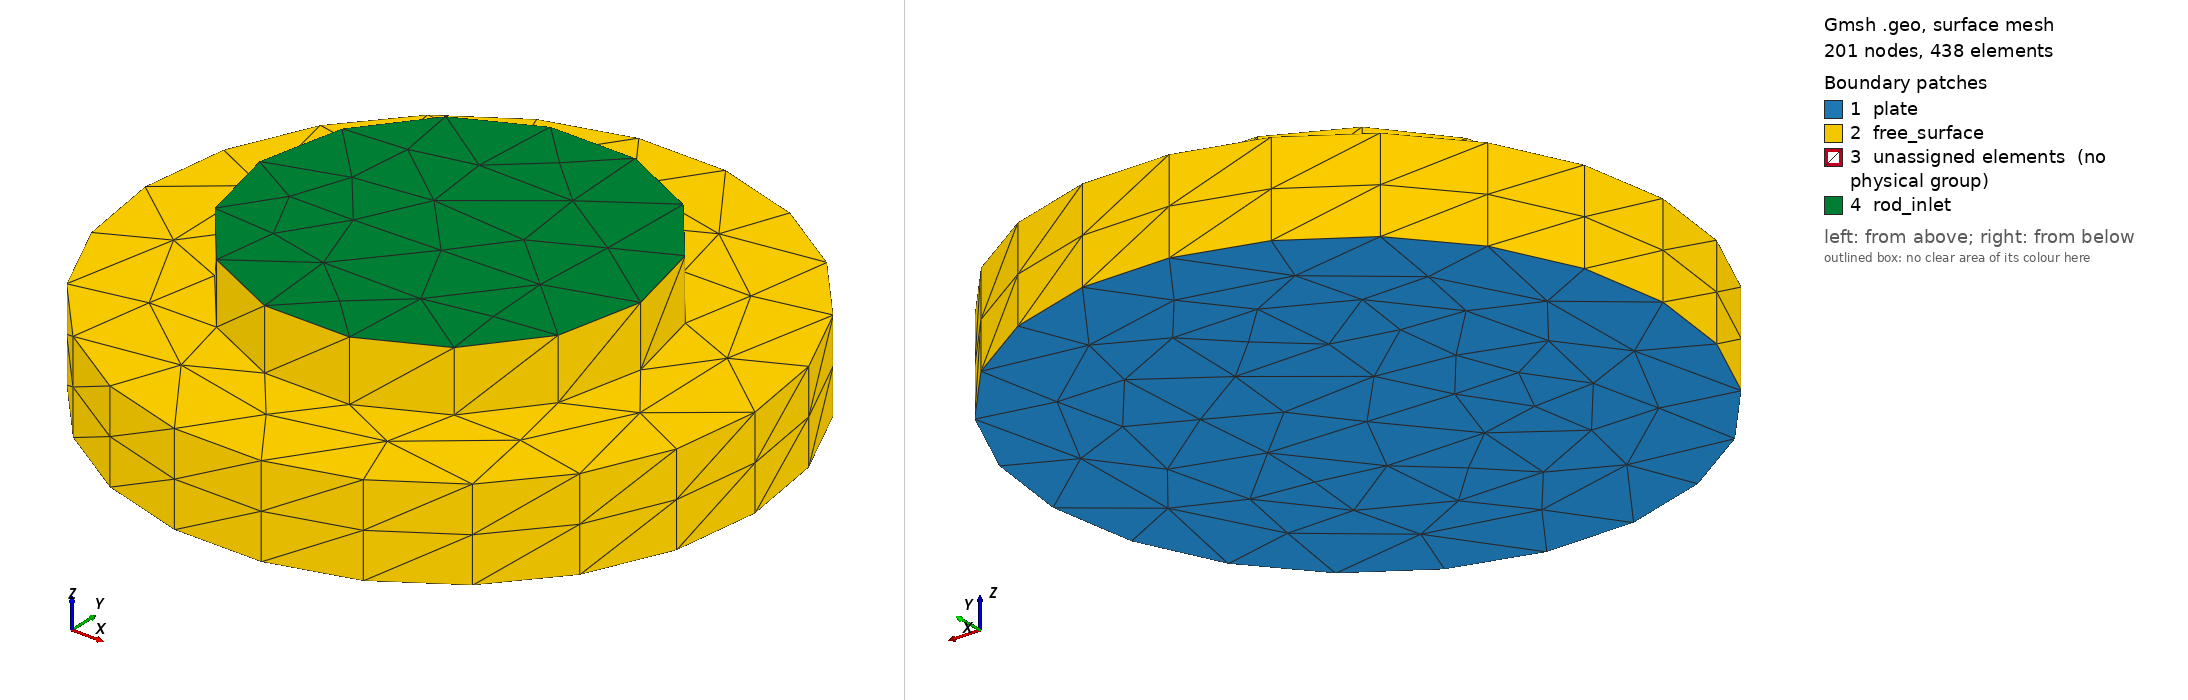

Gmsh geometry script, surface-meshed: 201 nodes, 438 surface elements. Boundary patches (legend numbers): 1 plate, 2 free_surface, 3 unassigned elements (no physical group), 4 rod_inlet. Left view from above one corner, right view from below the opposite corner. Legend entries are the model's physical surfaces; 'unassigned elements' are surfaces in no physical group. The drawing asked Gmsh for element sizes between 1% and 20% of the model's largest extent; the script's own settings can give other sizes.

=== flow.geo (drawn) ===
SetFactory("OpenCASCADE");
Disk(1) = {0, 0.0125, 0.010, 0.020, 0.020};
Disk(2) = {0, 0.0125, 0.010, 0.0125, 0.0125};
s[] = BooleanFragments{ Surface{1}; Delete; }{ Surface{2}; Delete; };
Extrude {0,0,0.006} { Surface{s[]}; Layers{2}; }
If (0.004 > 0)
  core_top[] = Surface In BoundingBox{-0.012501,-0.000001,0.015999,0.012501,0.025001,0.016001};
  Extrude {0,0,0.004} { Surface{core_top[]}; Layers{1}; }
EndIf
v[] = Volume{:};
inlet[] = Surface In BoundingBox{-0.012501,-0.000001,0.019999,0.012501,0.025001,0.020001};
bottom[] = Surface In BoundingBox{-0.020001,-0.007501,0.009999,0.020001,0.032501,0.010001};
external[] = CombinedBoundary{ Volume{v[]}; };
For i In {0:#external[]-1}
  external[i] = Abs(external[i]);
EndFor
free[] = external[];
free[] -= inlet[];
free[] -= bottom[];
Physical Volume("flow", 1) = {v[]};
Physical Surface("rod_inlet", 11) = {inlet[]};
Physical Surface("plate", 12) = {bottom[]};
Physical Surface("free_surface", 13) = {free[]};
Mesh.CharacteristicLengthMin = 0.004;
Mesh.CharacteristicLengthMax = 0.004;
Mesh.MshFileVersion = 2.2;
